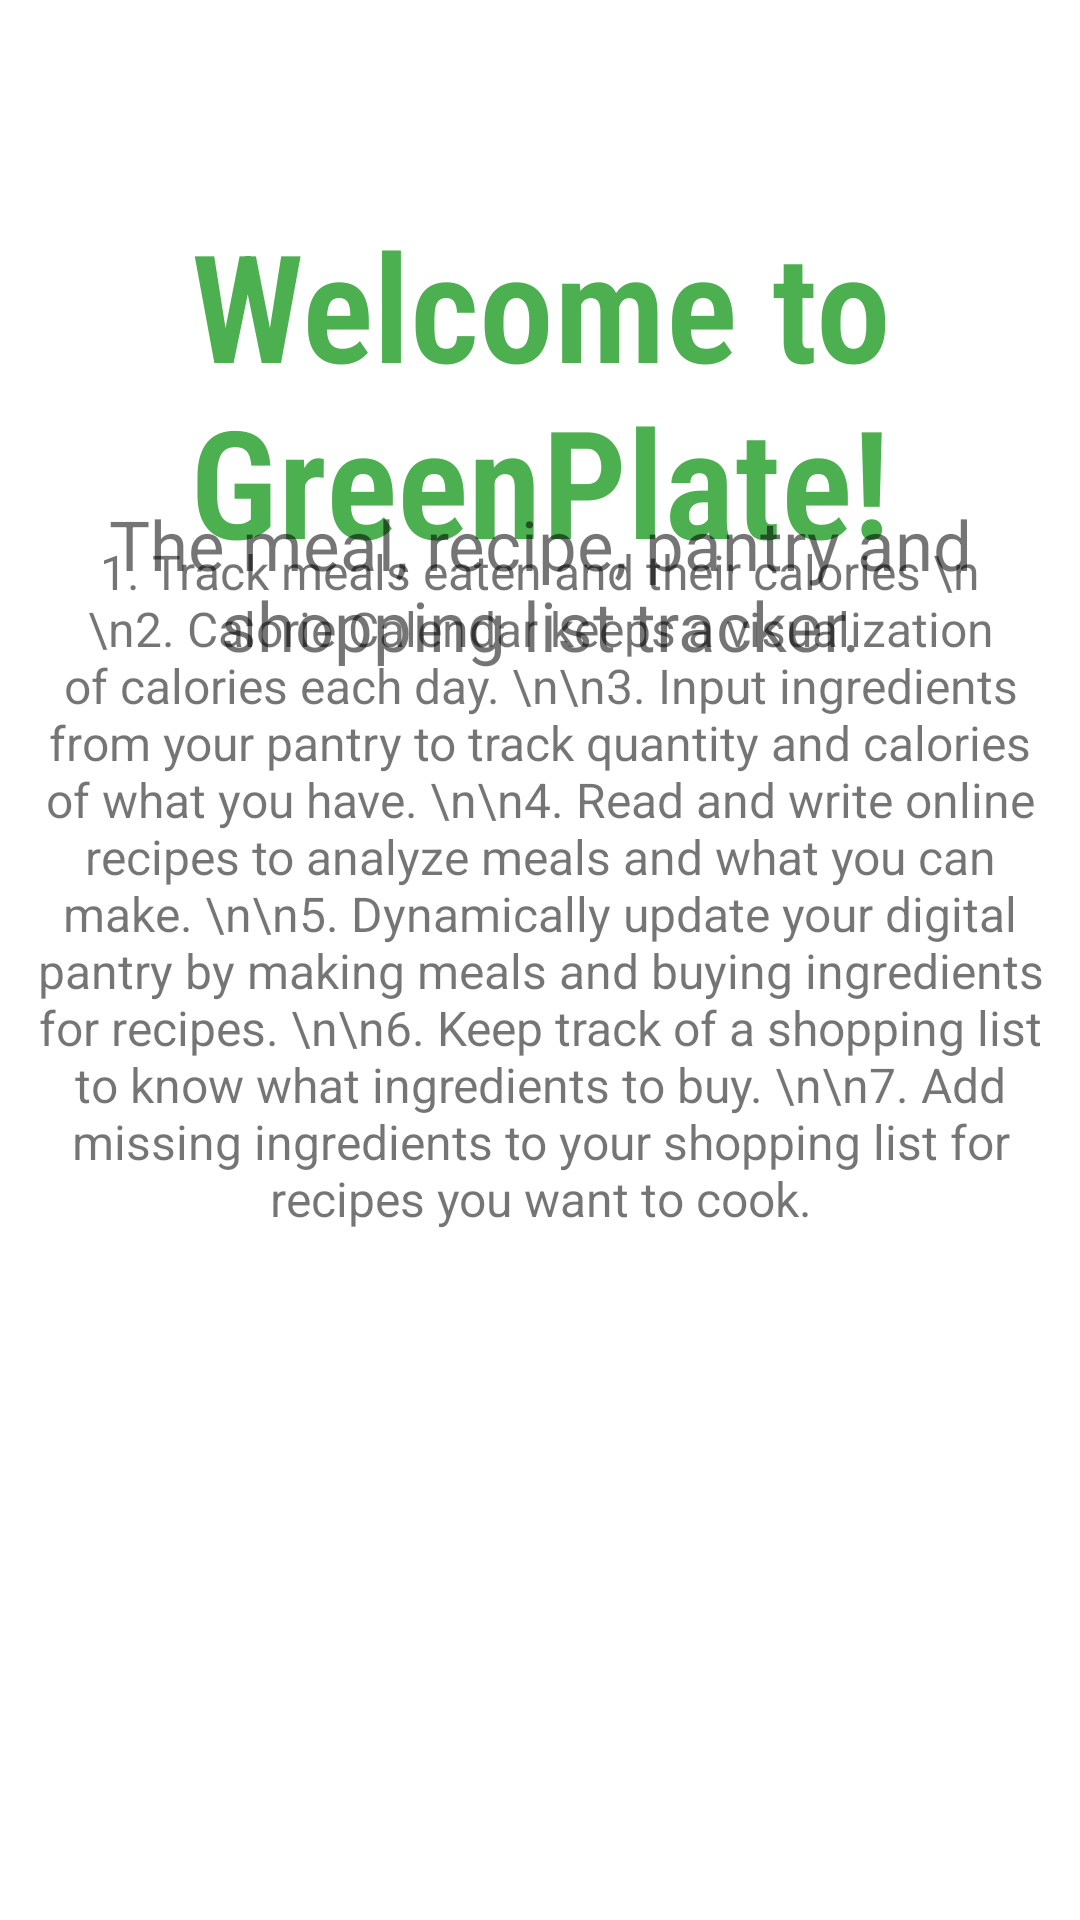

Reconstruct the res/layout file that produces this screen, plus the resources it refers to.
<!-- AndroidManifest.xml: application theme Theme.GreenPlate -->
<!-- res/layout/fragment_home.xml -->
<?xml version="1.0" encoding="utf-8"?>
<androidx.constraintlayout.widget.ConstraintLayout xmlns:android="http://schemas.android.com/apk/res/android"
    xmlns:app="http://schemas.android.com/apk/res-auto"
    xmlns:tools="http://schemas.android.com/tools"
    android:layout_width="match_parent"
    android:layout_height="match_parent"
    tools:context=".ui.home.HomeFragment">


    <TextView
        android:id="@+id/textHome"
        android:layout_width="331dp"
        android:layout_height="125dp"
        android:layout_marginTop="68dp"
        android:fontFamily="sans-serif-condensed-light"
        android:text="Welcome to GreenPlate!"
        android:textAlignment="center"
        android:textColor="#4CAF50"
        android:textSize="50sp"
        android:textStyle="bold"
        app:layout_constraintEnd_toEndOf="parent"
        app:layout_constraintHorizontal_bias="0.5"
        app:layout_constraintStart_toStartOf="parent"
        app:layout_constraintTop_toTopOf="parent" />

    <TextView
        android:id="@+id/text_features"
        android:layout_width="339dp"
        android:layout_height="96dp"
        android:layout_marginStart="8dp"
        android:layout_marginTop="8dp"
        android:layout_marginEnd="8dp"
        android:text="The meal, recipe, pantry and shopping list tracker."
        android:textAlignment="center"
        android:textSize="23sp"
        app:layout_constraintBottom_toBottomOf="parent"
        app:layout_constraintEnd_toEndOf="parent"
        app:layout_constraintHorizontal_bias="0.5"
        app:layout_constraintStart_toEndOf="@+id/text_list"
        app:layout_constraintStart_toStartOf="parent"
        app:layout_constraintTop_toTopOf="parent"
        app:layout_constraintVertical_bias="0.295" />

    <TextView
        android:id="@+id/text_list"
        android:layout_width="347dp"
        android:layout_height="429dp"
        android:layout_marginStart="8dp"
        android:layout_marginTop="8dp"
        android:layout_marginEnd="8dp"
        android:text="1. Track meals eaten and their calories \n \n2. Calorie Calendar keeps a visualization of calories each day. \n\n3. Input ingredients from your pantry to track quantity and calories of what you have. \n\n4. Read and write online recipes to analyze meals and what you can make. \n\n5. Dynamically update your digital pantry by making meals and buying ingredients for recipes. \n\n6. Keep track of a shopping list to know what ingredients to buy. \n\n7. Add missing ingredients to your shopping list for recipes you want to cook."
        android:textAlignment="center"
        android:textSize="16sp"
        app:layout_constraintBottom_toBottomOf="parent"
        app:layout_constraintEnd_toEndOf="parent"
        app:layout_constraintHorizontal_bias="0.5"
        app:layout_constraintStart_toStartOf="parent"
        app:layout_constraintTop_toTopOf="parent"
        app:layout_constraintVertical_bias="0.846" />
</androidx.constraintlayout.widget.ConstraintLayout>
<!-- resources referenced by this layout -->
<resources>
  <style name="Theme.GreenPlate" parent="Base.Theme.GreenPlate" />
  <style name="Base.Theme.GreenPlate" parent="Theme.MaterialComponents.DayNight.NoActionBar">
          
          
          <item name="colorPrimary">@color/white2</item>
          <item name="colorPrimaryVariant">@color/white</item>
          <item name="android:textColorPrimary">@color/green3</item>
          <item name="android:statusBarColor">@color/green2</item>
      </style>
  <color name="white2">#f7ffd9</color>
  <color name="white">#FFFFFFFF</color>
  <color name="green3">#173c04</color>
  <color name="green2">#679B61</color>
</resources>
